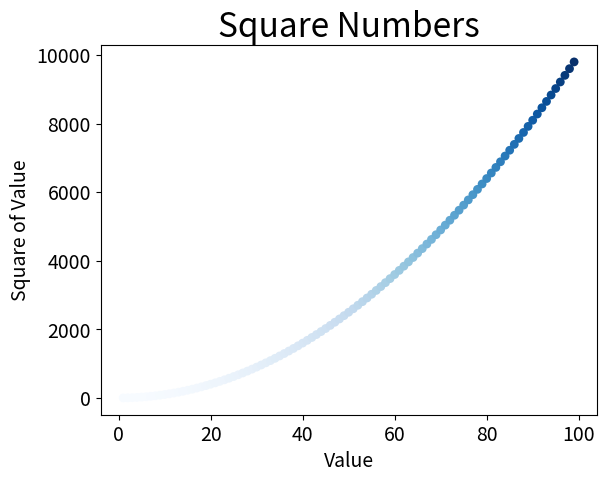

Here is the Python script that generated this plot:
import matplotlib.pyplot as plt
x_values = list(range(1, 100))
y_values = [x**2 for x in x_values]
plt.scatter(x_values, y_values, c=y_values,
            cmap=plt.cm.Blues, edgecolors='none', s=40)
## Set chart title and label axes.
plt.title("Square Numbers", fontsize=24)
plt.xlabel("Value", fontsize=14)
plt.ylabel("Square of Value", fontsize=14)
## Set size of tick labels.
plt.tick_params(axis='both', labelsize=14)
plt.savefig('Square_Plot.png',bbox_inches='tight')
